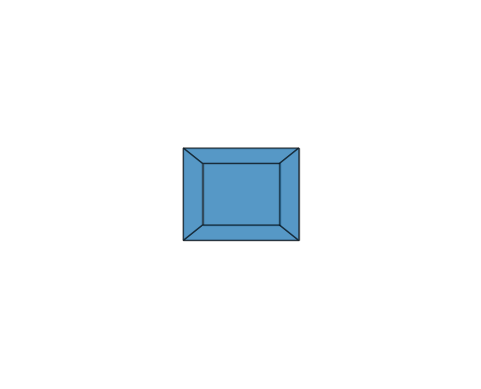

Write the Python code that produced this figure.
import numpy as np
import matplotlib.pyplot as plt
from matplotlib.animation import FuncAnimation
from matplotlib.patches import Polygon

x_res, y_res = 800, 640

cube_vertices = np.array([
    [-1,-1,-1],
    [ 1,-1,-1],
    [ 1, 1,-1],
    [-1, 1,-1],
    [-1,-1, 1],
    [ 1,-1, 1],
    [ 1, 1, 1],
    [-1, 1, 1]
])

faces = [
    [0,1,2,3],
    [4,5,6,7],
    [0,1,5,4],
    [2,3,7,6],
    [1,2,6,5],
    [0,3,7,4]
]

fig, ax = plt.subplots()
ax.set_xlim(0, x_res)
ax.set_ylim(0, y_res)
ax.set_aspect('equal')
ax.axis('off')

polys = [Polygon(np.zeros((4,2)), edgecolor='black', alpha=0.5) for _ in faces]
for p in polys:
    ax.add_patch(p)

def project(v, d=5):
    z = v[:,2] + d
    return np.column_stack((v[:,0]/z, v[:,1]/z))

def update(frame):
    ang = frame * 0.02
    R_y = np.array([
        [np.cos(ang),0,np.sin(ang)],
        [0,1,0],
        [-np.sin(ang),0,np.cos(ang)]
    ])
    R_x = np.array([
        [1,0,0],
        [0,np.cos(ang),-np.sin(ang)],
        [0,np.sin(ang),np.cos(ang)]
    ])
    rotated = cube_vertices @ R_y.T @ R_x.T
    proj = project(rotated)
    proj[:,0] = (proj[:,0] + 1) * x_res/2
    proj[:,1] = (1 - proj[:,1]) * y_res/2
    for poly, face in zip(polys, faces):
        poly.set_xy(proj[face])
    return polys

ani = FuncAnimation(fig, update, frames=360, interval=1000/60, blit=True)
plt.show()

